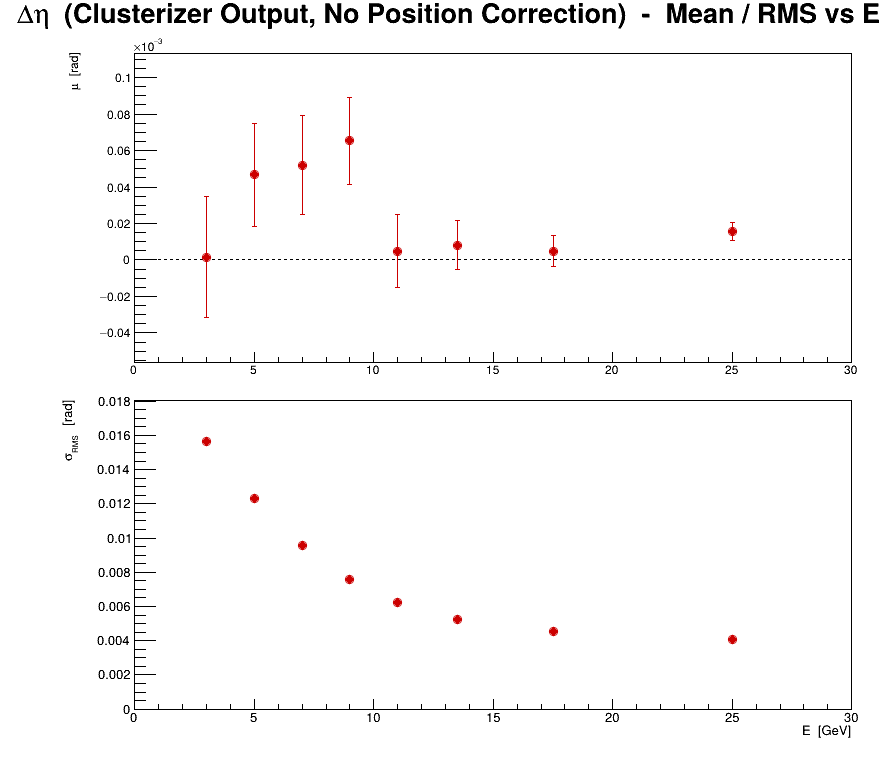

The data file committed next to this chart (first rows):
series, variant, residual, E, mu, dmu, sigma, dsigma
0, no corr, cluster, eta, 3, 1.4791e-06, 3.32209e-05, 0.01567, 2.34907e-05
0, no corr, cluster, eta, 5, 4.67675e-05, 2.81994e-05, 0.01233, 1.994e-05
0, no corr, cluster, eta, 7, 5.19309e-05, 2.70559e-05, 0.009568, 1.91314e-05
0, no corr, cluster, eta, 9, 6.53073e-05, 2.38368e-05, 0.007577, 1.68552e-05
0, no corr, cluster, eta, 11, 4.81057e-06, 2.0051e-05, 0.006241, 1.41782e-05
0, no corr, cluster, eta, 13.5, 8.20282e-06, 1.33428e-05, 0.005267, 9.43478e-06
0, no corr, cluster, eta, 17.5, 4.8829e-06, 8.28772e-06, 0.004533, 5.8603e-06
0, no corr, cluster, eta, 25, 1.55252e-05, 4.80435e-06, 0.004077, 3.39719e-06
